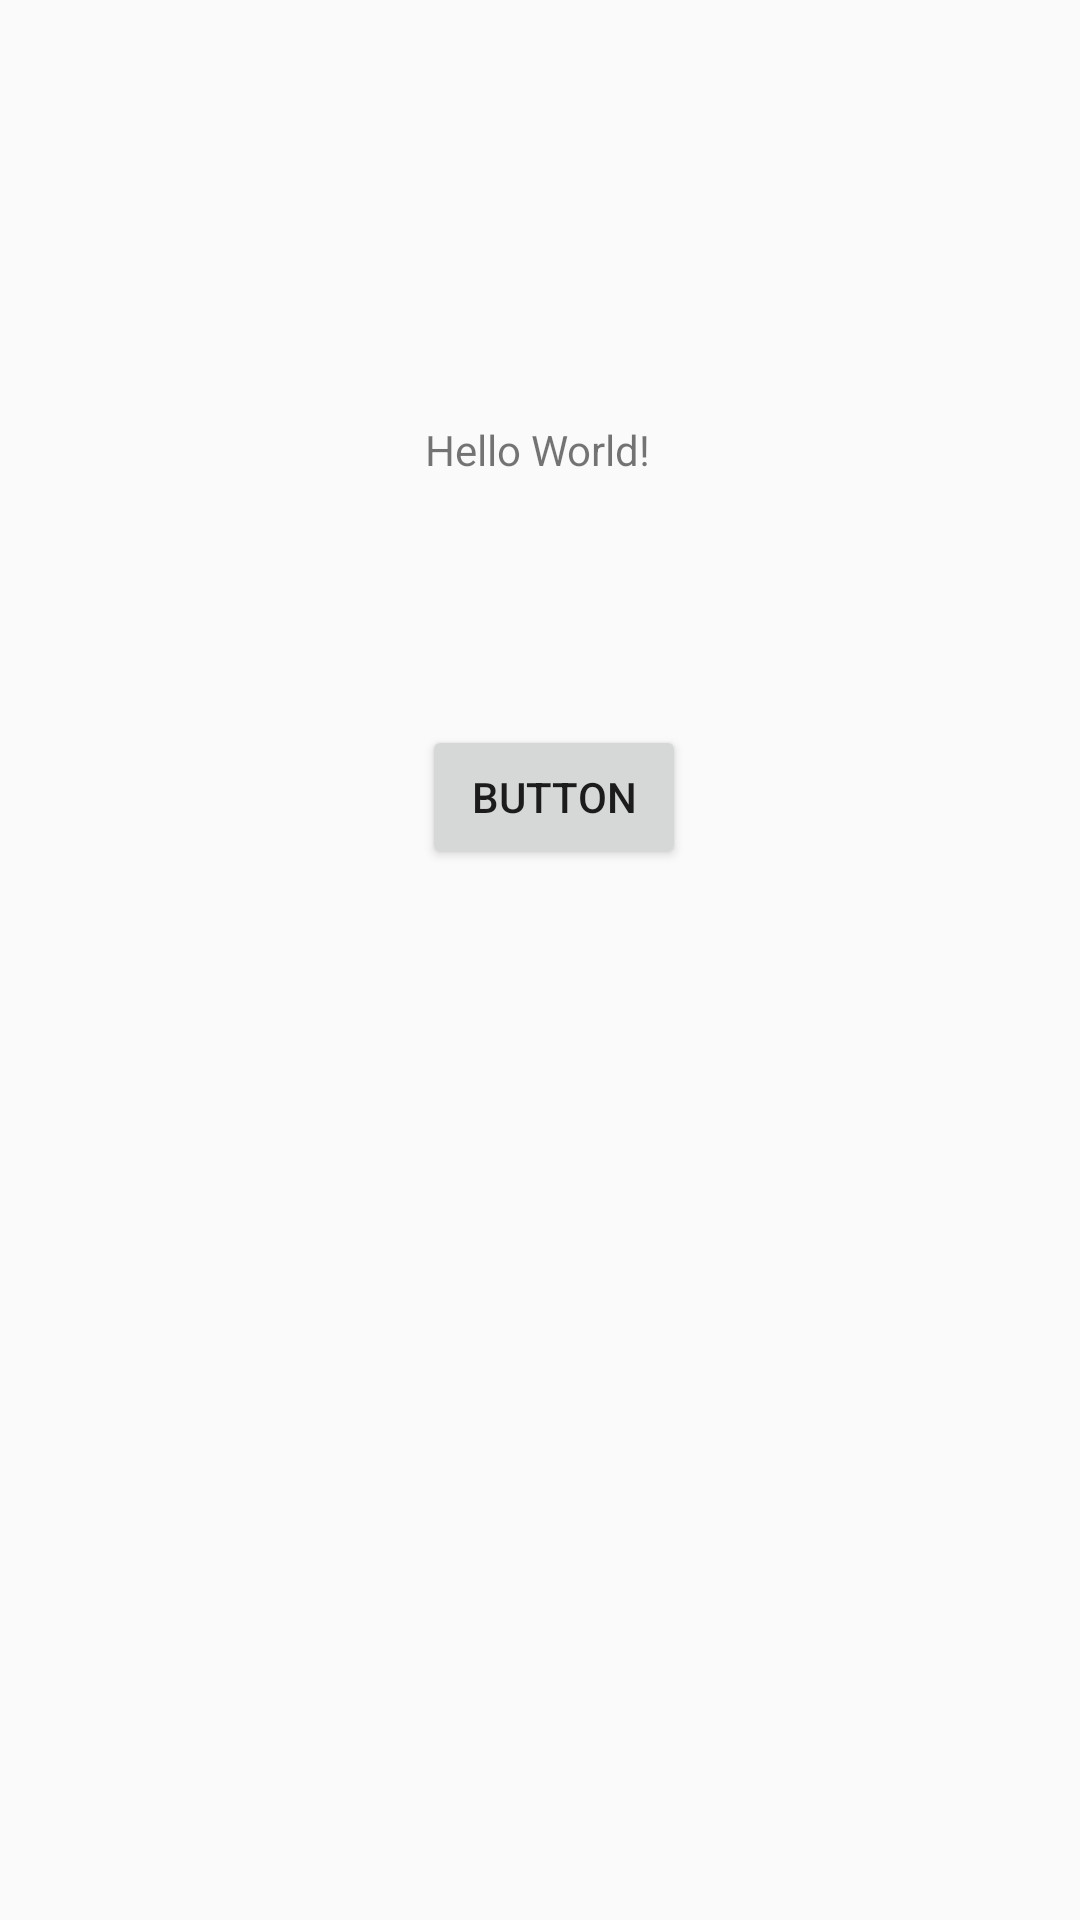

Here is an Android app screen rendered from its layout file. Give the layout XML and the strings, colors and styles it references.
<!-- AndroidManifest.xml: application theme AppTheme -->
<!-- res/layout/activity_main.xml -->
<?xml version="1.0" encoding="utf-8"?>
<androidx.constraintlayout.widget.ConstraintLayout xmlns:android="http://schemas.android.com/apk/res/android"
    xmlns:app="http://schemas.android.com/apk/res-auto"
    xmlns:tools="http://schemas.android.com/tools"
    android:layout_width="match_parent"
    android:layout_height="match_parent"
    tools:context=".MainActivity">

    <TextView

        android:id="@+id/textView"
        android:layout_width="wrap_content"
        android:layout_height="wrap_content"
        android:text="Hello World!"
        app:layout_constraintBottom_toBottomOf="parent"
        app:layout_constraintHorizontal_bias="0.498"
        app:layout_constraintLeft_toLeftOf="parent"
        app:layout_constraintRight_toRightOf="parent"
        app:layout_constraintTop_toTopOf="parent"
        app:layout_constraintVertical_bias="0.226" />

    <Button

        android:id="@+id/countButton"
        android:layout_width="wrap_content"
        android:layout_height="wrap_content"
        android:text="Button"
        app:layout_constraintBottom_toBottomOf="parent"
        app:layout_constraintEnd_toEndOf="parent"
        app:layout_constraintHorizontal_bias="0.517"
        app:layout_constraintStart_toStartOf="parent"
        app:layout_constraintTop_toBottomOf="@+id/textView"
        app:layout_constraintVertical_bias="0.19" />

</androidx.constraintlayout.widget.ConstraintLayout>
<!-- resources referenced by this layout -->
<resources>
  <style name="AppTheme" parent="Theme.AppCompat.Light.DarkActionBar">
          
          <item name="colorPrimary">@color/colorPrimary</item>
          <item name="colorPrimaryDark">@color/colorPrimaryDark</item>
          <item name="colorAccent">@color/colorAccent</item>
          <item name="windowActionBar">false</item>
          <item name="windowNoTitle">true</item>
      </style>
  <color name="colorPrimary">#6200EE</color>
  <color name="colorPrimaryDark">#3700B3</color>
  <color name="colorAccent">#03DAC5</color>
</resources>
